Run: headless pygame with SDL's dummy video driver; simulated clock (each Clock.tick advances the game by its frame time, no real sleeping); random seed 0; keys injected as events and as key.get_pressed() state; mouse plan: one left click at the window centre at the start of phase 2, then a move to the lower-right quarter at the start of phase 3.
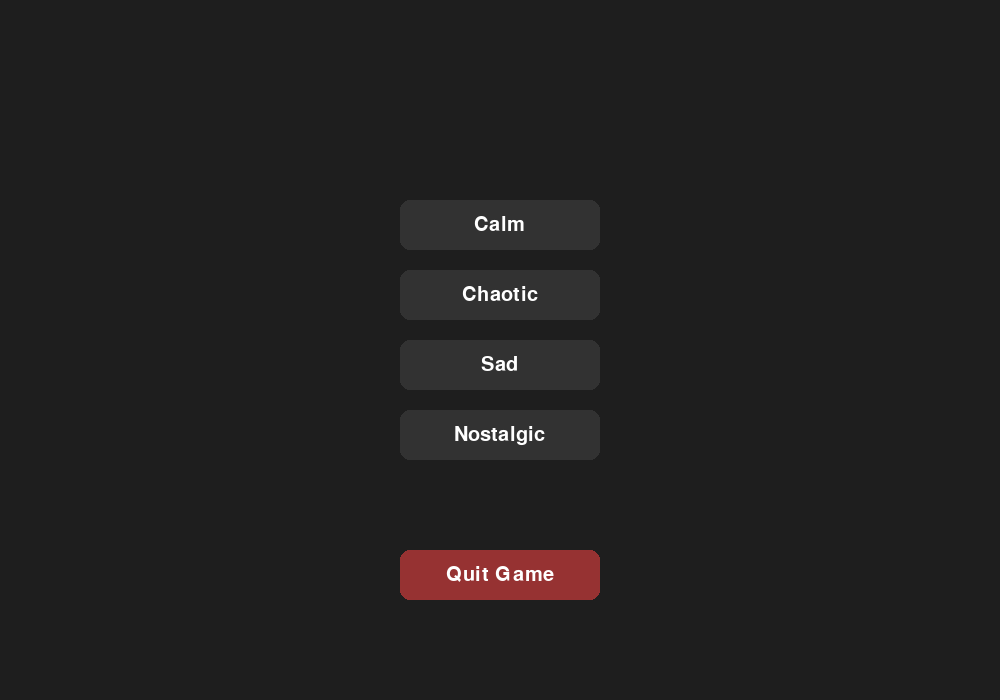
Frame 1 of 4 · flips 1–60 · no input
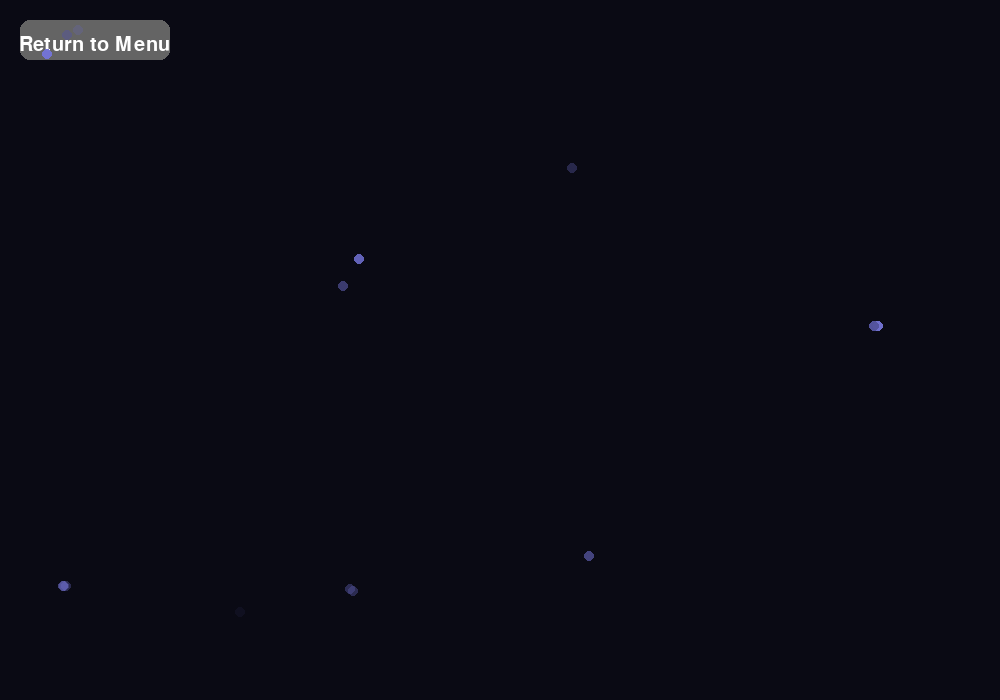
Frame 2 of 4 · flips 61–180 · clicked the window centre · tapped SPACE, RETURN · held RIGHT (→), D
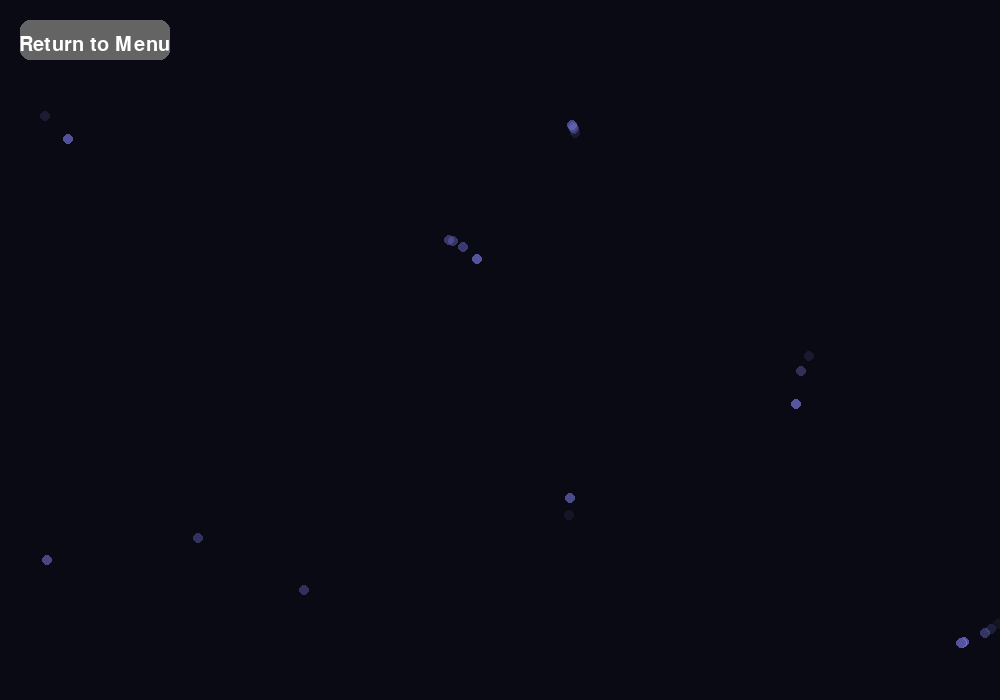
Frame 3 of 4 · flips 181–300 · moved the mouse to the lower-right quarter · held DOWN (↓), S
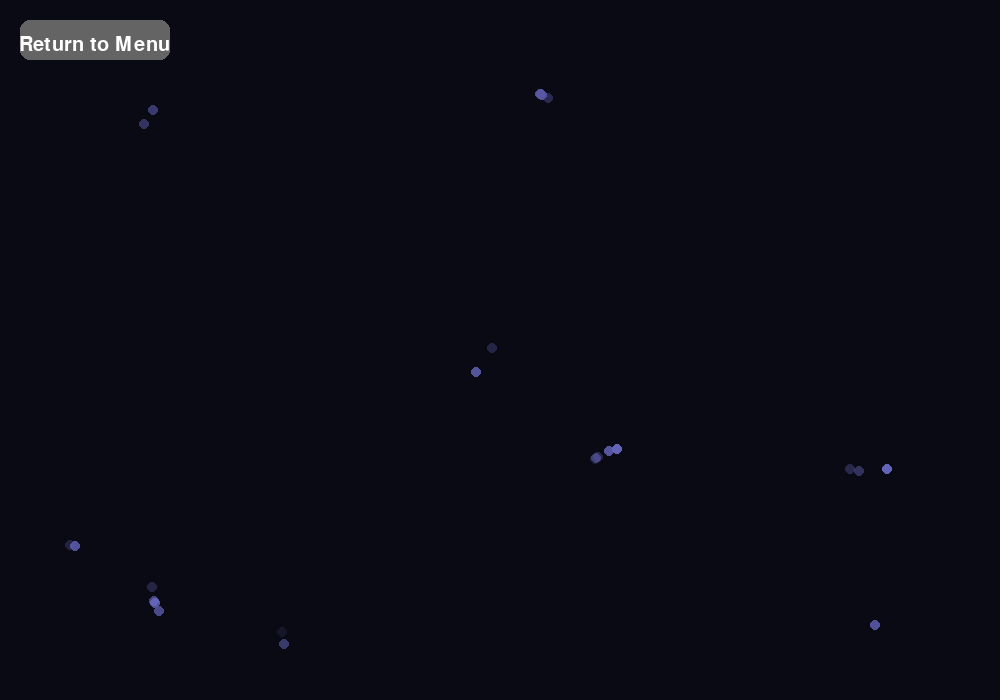
Frame 4 of 4 · flips 301–420 · held LEFT (←), A, UP (↑), W

The pygame program that drew these frames:

import random
import pygame
import math
import sys

MENU = "menu"
VISUALIZER = "visualizer"

class Particle():
     
    def __init__(self, pos, size, life, mood):
        self.pos = list(pos)
        self.size = size
        self.mood = mood
        self.age = 0
        self.life = life
        self.dead = False

        # Color Logic
        self.color = self._get_mood_color()
        self.surface = self.update_surface()

    def _get_mood_color(self):
        # Base Mood Colors
        schemes = {
            1: [(0, 100, 255), (0, 255, 200)],      # Calm: Blue/Teal
            2: [(180, 0, 0), (255, 100, 0)],        # Chaotic: Red/Orange
            3: [(80, 80, 150), (120, 120, 220)],    # Sad: Dark Blue/Purple
            4: [(200, 150, 0), (255, 220, 100)]     # Nostalgic: Gold/Yellow
        }
        c1, c2 = schemes.get(self.mood, [(255, 255, 255), (200, 200,200)])

        # Random Color Blends
        mix = random.random()
        return pygame.Color(
            int(c1[0] * mix + c2[0] * (1-mix)),
            int(c1[1] * mix + c2[1] * (1-mix)),
            int(c1[2] * mix + c2[2] * (1-mix)),
        )

    def update(self, dt):
        self.age += dt
        if self.age > self.life:
            self.dead = True

    def update_surface(self):
        surf = pygame.Surface((self.size, self.size), pygame.SRCALPHA)
        pygame.draw.circle(surf, self.color, (self.size//2, self.size//2), self.size//2)
        return surf
    
    def draw(self, surface):
        alpha = int(255 * (1 - (self.age / self.life)))
        alpha = max(0, min(255, alpha))
        self.surface.set_alpha(alpha)
        surface.blit(self.surface, self.pos)


class ParticleTrail():
    def __init__(self, screen_res, mood):
        # Initiate random particle positions
        self.center = [random.randint(0, screen_res[0]), random.randint(0, screen_res[1])]
        self.radius = random.randint(20, 100)
        self.angle = random.uniform(0, math.pi * 2)

        # Random speed for each mood
        speed_mult = { 1: 0.02, 2: 0.08, 3: 0.01, 4: 0.04}
        self.rot_speed = random.uniform(0.5, 1.5) * speed_mult.get(mood, 0.02)
        self.direction = random.choice([1, -1]) # clockwise/ counter-clockwise

        self.mood = mood
        self.particles = []

    def update(self, dt):
        self.angle += self.rot_speed * self.direction
        x = self.center[0] + math.cos(self.angle) * self.radius
        y = self.center[1] + math.sin(self.angle) * self.radius

        if random.random() > 0.95:
            self.particles.append(Particle((x, y), 10, 1000, self.mood))

        for p in self.particles:
            p.update(dt)

        self.particles = [p for p in self.particles if not p.dead]

    def draw(self, surface):
        for p in self.particles: p.draw(surface)


class App():
    
    def __init__(self):
        pygame.init()
        pygame.font.init()
        self.res = (1000, 700)
        self.screen = pygame.display.set_mode(self.res)
        pygame.display.set_caption("Mood Art Visualizer")
        self.clock = pygame.time.Clock()
        self.state = MENU
        self.mood = 1
        self.trails = []
        self.running = True

    def draw_button(self, text, rect, color):
        mouse = pygame.mouse.get_pos()
        # Hover effect
        draw_color = (min(color[0]+30, 255), min(color[1]+30, 255), min(color[2]+30, 255)) if rect.collidepoint(mouse) else color
        pygame.draw.rect(self.screen, draw_color, rect, border_radius=10)
        font = pygame.font.SysFont(None, 30)
        img = font.render(text, True, (255, 255, 255))
        self.screen.blit(img, (rect.x + (rect.width - img.get_width())//2, rect.y + 15))

    def run(self):
        while self.running:
            dt = self.clock.tick(60)
            if self.state == MENU:
                self.menu_loop()
            else:
                self.visualizer_loop(dt)
        
        pygame.quit()
        sys.exit()
    
    def menu_loop(self):
        self.screen.fill((30, 30, 30))
        btn_width, btn_height = 200, 50
    
        # Buttons
        buttons = {
            1: pygame.Rect(self.res[0]//2 - 100, 200, btn_width, btn_height),
            2: pygame.Rect(self.res[0]//2 - 100, 270, btn_width, btn_height),
            3: pygame.Rect(self.res[0]//2 - 100, 340, btn_width, btn_height),
            4: pygame.Rect(self.res[0]//2 - 100, 410, btn_width, btn_height),
            "quit": pygame.Rect(self.res[0]//2 - 100, 550, btn_width, btn_height)
        }

        mood_names = {1: "Calm", 2: "Chaotic", 3: "Sad", 4: "Nostalgic"}

        for mood_id, rect in buttons.items():
            text = mood_names[mood_id] if isinstance(mood_id, int) else "Quit Game"
            color = (50, 50, 50) if isinstance(mood_id, int) else (150, 50, 50)
            self.draw_button(text, rect, color)

        for event in pygame.event.get():
            if event.type == pygame.QUIT:
               self.running = False
            if event.type == pygame.MOUSEBUTTONDOWN:
                for mood_id, rect in buttons.items():
                    if rect.collidepoint(event.pos):
                        if mood_id == "quit":
                            self.running = False
                        else:
                            self.mood = mood_id
                            self.trails = [ParticleTrail(self.res, self.mood) for _ in range(10)]
                            self.state = VISUALIZER
        
        pygame.display.flip()

    def visualizer_loop(self, dt):
        self.screen.fill((10, 10, 20))
        back_btn = pygame.Rect(20, 20, 150, 40)
        self.draw_button("Return to Menu", back_btn, (100, 100, 100))

        for trail in self.trails:
            trail.update(dt)
            trail.draw(self.screen)

        for event in pygame.event.get():
            if event.type == pygame.QUIT:
                self.running = False
            if event.type == pygame.MOUSEBUTTONDOWN:
                if back_btn.collidepoint(event.pos):
                    self.state = MENU
        
        pygame.display.flip()

if __name__ == "__main__":
    App().run()
